Labelled photos from "Alzheimer_s Dataset", an image-classification folder in Asik007/BME240_ML. The possible labels are: mild demented, moderate demented, non demented, very mild demented.

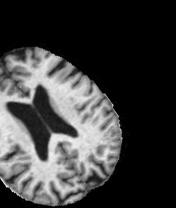
Label: non demented

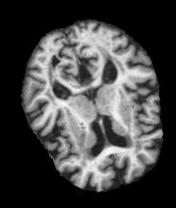
Label: mild demented

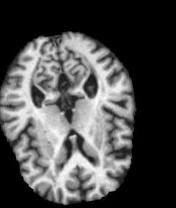
Label: very mild demented

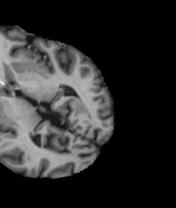
Label: non demented

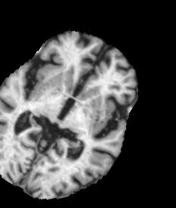
Label: very mild demented

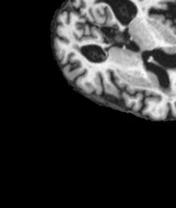
Label: mild demented
